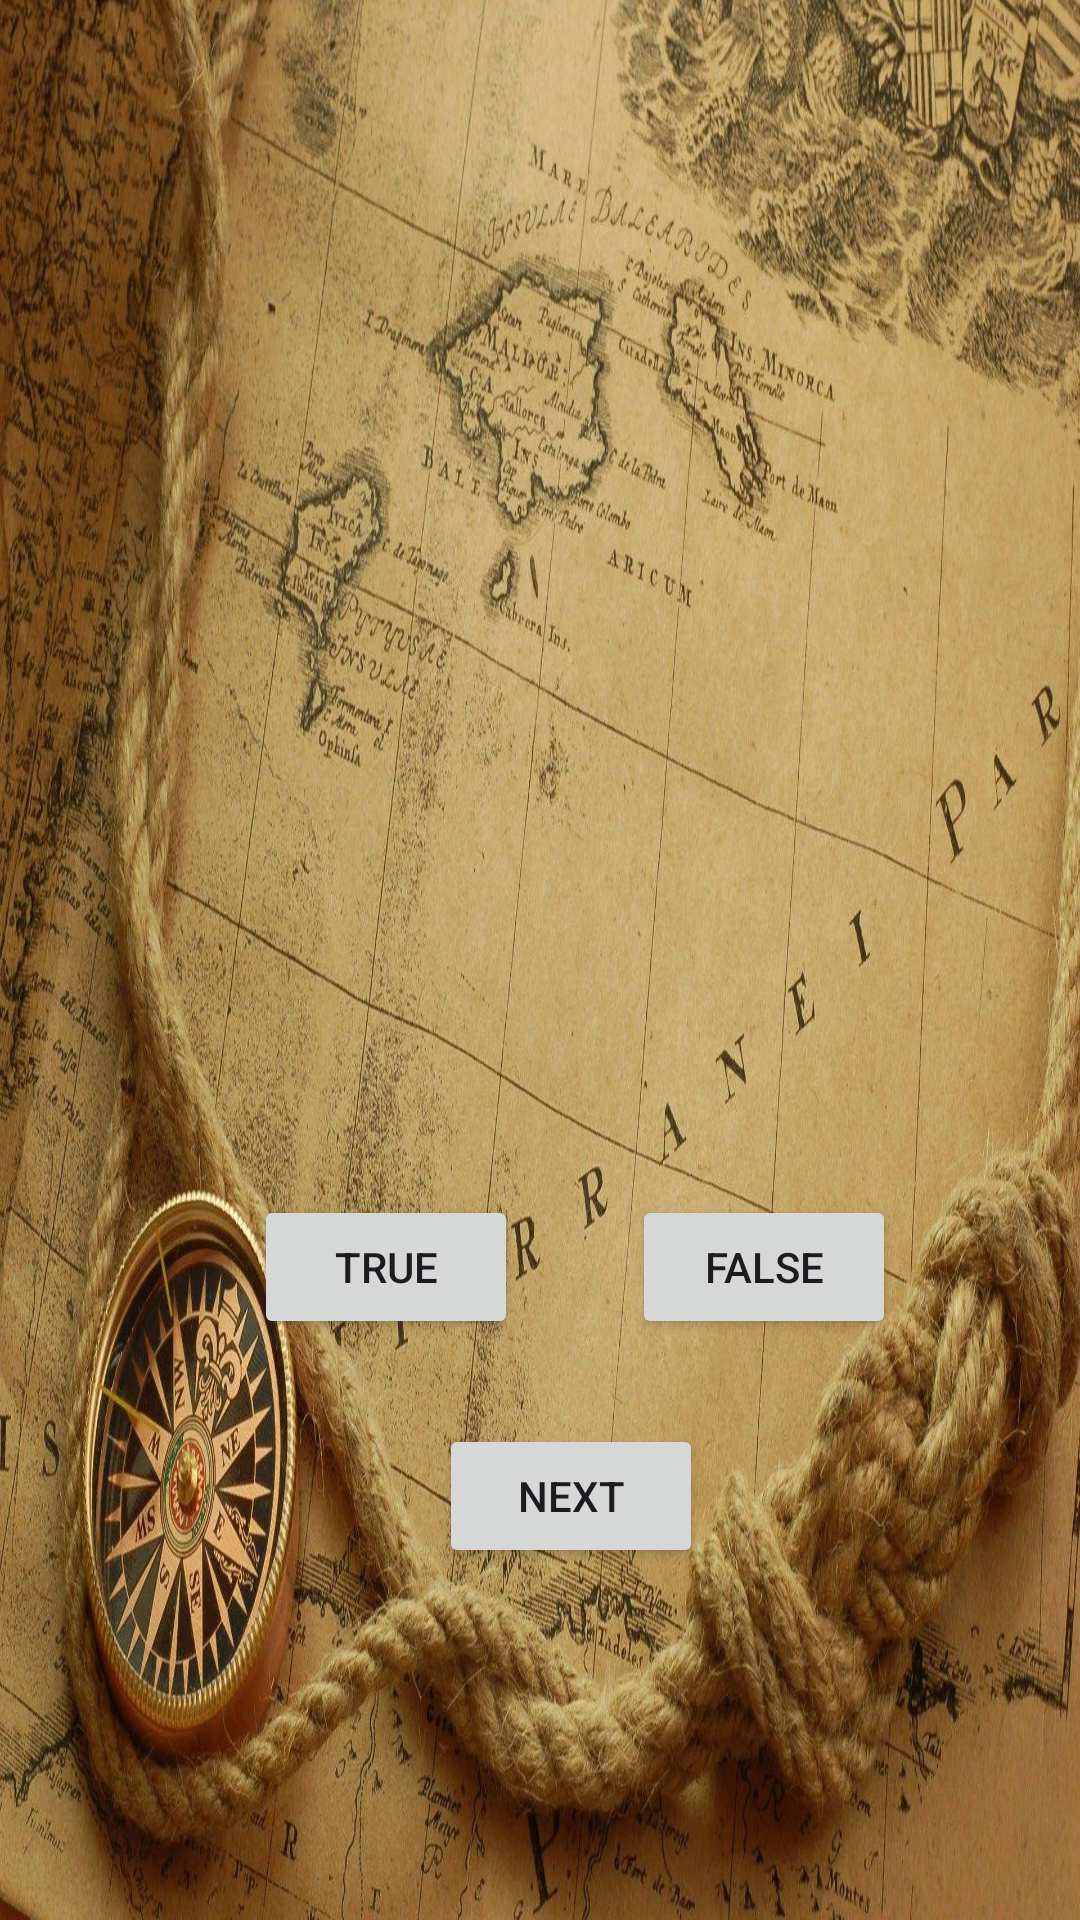

Here is an Android app screen rendered from its layout file. Give the layout XML and the strings, colors and styles it references.
<!-- AndroidManifest.xml: application theme Theme.FlashBurst -->
<!-- res/layout/activity_question.xml -->
<?xml version="1.0" encoding="utf-8"?>
<androidx.constraintlayout.widget.ConstraintLayout xmlns:android="http://schemas.android.com/apk/res/android"
    xmlns:app="http://schemas.android.com/apk/res-auto"
    xmlns:tools="http://schemas.android.com/tools"
    android:id="@+id/main"
    android:layout_width="match_parent"
    android:layout_height="match_parent"
    android:background="@drawable/campus"
    tools:context=".QuestionActivity">

    <TextView
        android:id="@+id/txtQuestions"
        android:layout_width="318dp"
        android:layout_height="137dp"
        android:textColor="@color/black"
        android:textStyle="bold"
        android:textSize="25dp"
        app:layout_constraintBottom_toBottomOf="parent"
        app:layout_constraintEnd_toEndOf="parent"
        app:layout_constraintHorizontal_bias="0.494"
        app:layout_constraintStart_toStartOf="parent"
        app:layout_constraintTop_toTopOf="parent"
        app:layout_constraintVertical_bias="0.22" />

    <TextView
        android:id="@+id/txtFeedback"
        android:layout_width="320dp"
        android:layout_height="148dp"
        app:layout_constraintBottom_toBottomOf="parent"
        app:layout_constraintEnd_toEndOf="parent"
        app:layout_constraintHorizontal_bias="0.505"
        app:layout_constraintStart_toStartOf="parent"
        app:layout_constraintTop_toTopOf="parent"
        app:layout_constraintVertical_bias="0.459" />

    <Button
        android:id="@+id/btnTrue"
        android:layout_width="wrap_content"
        android:layout_height="wrap_content"
        android:text="True"
        app:layout_constraintBottom_toBottomOf="parent"
        app:layout_constraintEnd_toEndOf="parent"
        app:layout_constraintHorizontal_bias="0.311"
        app:layout_constraintStart_toStartOf="parent"
        app:layout_constraintTop_toTopOf="parent"
        app:layout_constraintVertical_bias="0.673" />

    <Button
        android:id="@+id/btnFalse"
        android:layout_width="wrap_content"
        android:layout_height="wrap_content"
        android:text="False"
        app:layout_constraintBottom_toBottomOf="parent"
        app:layout_constraintEnd_toEndOf="parent"
        app:layout_constraintHorizontal_bias="0.775"
        app:layout_constraintStart_toStartOf="parent"
        app:layout_constraintTop_toTopOf="parent"
        app:layout_constraintVertical_bias="0.673" />

    <Button
        android:id="@+id/btnNext"
        android:layout_width="wrap_content"
        android:layout_height="wrap_content"
        android:text="Next"
        app:layout_constraintBottom_toBottomOf="parent"
        app:layout_constraintEnd_toEndOf="parent"
        app:layout_constraintHorizontal_bias="0.538"
        app:layout_constraintStart_toStartOf="parent"
        app:layout_constraintTop_toTopOf="parent"
        app:layout_constraintVertical_bias="0.802" />
</androidx.constraintlayout.widget.ConstraintLayout>
<!-- resources referenced by this layout -->
<resources>
  <!-- drawable campus: jpg bitmap (drawable, 438348 bytes) -->
  <style name="Theme.FlashBurst" parent="Base.Theme.FlashBurst" />
  <style name="Base.Theme.FlashBurst" parent="Theme.Material3.DayNight.NoActionBar">
          
          
      </style>
  <!-- not gathered from this repository: default colours our renderer supplied (Android Studio template values) -->
  <color name="black">#FF000000</color>
</resources>
